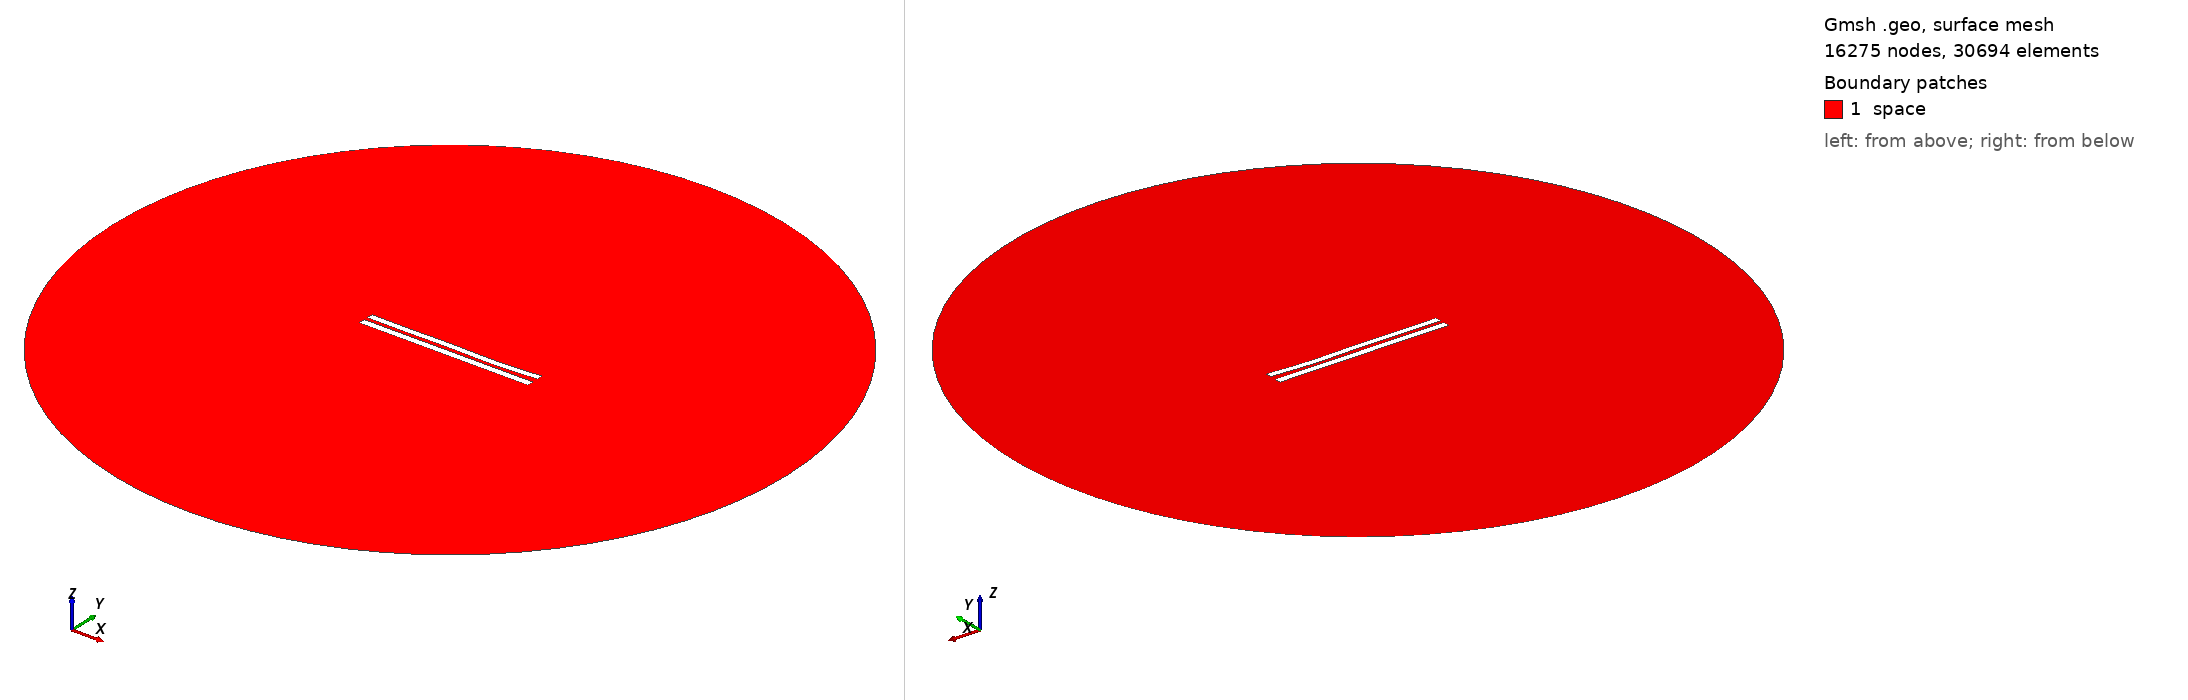

Gmsh geometry script, surface-meshed: 16275 nodes, 30694 surface elements. Boundary patches (legend numbers): 1 space. Left view from above one corner, right view from below the opposite corner. Legend entries are the model's physical surfaces. The drawing asked Gmsh for element sizes between 1% and 20% of the model's largest extent; the script's own settings can give other sizes.

=== 709.geo (drawn) ===
//---------------------------------------
// Geometry kernel
//---------------------------------------

SetFactory("OpenCASCADE");



//---------------------------------------
// Parameters of the geometry
//---------------------------------------

// Overetch of the upper plate
overetch = 0.125;

// Distance between the plates
distance = 2.25;

// Discretization over the x axis (for the deformation)
nx = 50; 

// Length of the plate
L = 100 - overetch; 

// Number of modes
n = 4; 

// 1st mode coefficient
coeff(1) = 0.15;
beta(1) = 0.596864 * 3.1415926535 / L;

// 2nd mode coefficient
coeff(2) = -0.15;
beta(2) = 1.49418 * 3.1415926535 / L;

// 3rd mode coefficient
coeff(3) = 0.15;
beta(3) = 2.50025 * 3.1415926535 / L;

// 4th mode coefficient
coeff(4) = -0.15;
beta(4) = 3.49999 * 3.1415926535 / L;



//---------------------------------------
// Upper plate (deformed rectangle)
//---------------------------------------

// Coordiantes of the upper plate
xmin = -50;
xmax = 50 - overetch;

// Height of the upper plate
yheight = 4 - 2 * overetch;

// Indexes of the points
UpperID[] = {};
LowerID[] = {};
LeftID[] = {};
RightID[] = {};

// Point index
p = 1;

// Horizontal edges
For i In {1:nx}
    x = xmin + (i-1)*(xmax - xmin)/(nx-1);

    y_bottom = distance / 2 + overetch;
    For j In {1:n}
        C = (Cosh(beta(j)*L) + Cos(beta(j)*L)) / (Sinh(beta(j)*L) + Sin(beta(j)*L));
        y_bottom  = y_bottom + coeff(j) * (Cosh(beta(j)*(x+50)) - Cos(beta(j)*(x+50)) - C * (Sinh(beta(j)*(x+50)) - Sin(beta(j)*(x+50))));
    EndFor

    y_top = y_bottom + yheight;

    Point(p) = {x, y_top, 0, 1.0};
    UpperID[i] = p;
    p = p + 1;

    Point(p) = {x, y_bottom, 0, 1.0};
    LowerID[i] = p;
    p = p + 1;
EndFor

// Create point lists
UpperPts[] = {}; LowerPts[] = {};
For i In {1:nx}
  UpperPts[] += {UpperID[i]};
  LowerPts[] += {LowerID[i]};
EndFor

// Build splines
Spline(1) = {UpperPts[]};
Spline(2) = {LowerPts[]};
Line(3) = {LowerPts[nx-1], UpperPts[nx-1]};
Line(4) = {LowerPts[0], UpperPts[0]};

// Build the plane surface
Curve Loop(1) = {2, 3, -1, -4};
Plane Surface(1) = {1};



//---------------------------------------
// Lower plate (rectangle)
//---------------------------------------

// Vertices
Point(1001) = {-50, -1, 0, 1.0};
Point(1002) = { 50, -1, 0, 1.0};
Point(1003) = { 50,  -5, 0, 1.0};
Point(1004) = {-50,  -5, 0, 1.0};

// Edges
Line(5) = {1001, 1002};
Line(6) = {1002, 1003};
Line(7) = {1003, 1004};
Line(8) = {1004, 1001};

// Plane surface
Line Loop(2) = {5, 6, 7, 8};
Plane Surface(2) = {2}; 



//---------------------------------------
// Outer (fictious) boundary
//---------------------------------------

// Points
Point(1005) = {0, 0, 0};       // Center
Point(1006) = {200, 0, 0};     // Start point
Point(1007) = {0, 200, 0};     // 90 degrees
Point(1008) = {-200, 0, 0};    // 180 degrees
Point(1009) = {0, -200, 0};    // 270 degrees

// Circle arcs (each needs start, center, end)
Circle(9) = {1006, 1005, 1007};
Circle(10) = {1007, 1005, 1008};
Circle(11) = {1008, 1005, 1009};
Circle(12) = {1009, 1005, 1006};

// Plane surface for the entire domain
Curve Loop(3) = {9, 10, 11, 12};
Surface(3) = {3};

// Subtract the plates from the whole domain to obtain the actual domain where we want to solve the equations
BooleanDifference{ Surface{3}; Delete; }{ Surface{1}; Surface{2}; Delete; }




//---------------------------------------
// Transfinite Lines/Curves
//---------------------------------------

// Set the number of points on the boundaries
r = 12;
d = 0.15;

// Plates
Transfinite Curve {1} = 50*r/4 Using Progression 1;
Transfinite Line {2} = 50*r Using Progression 1;
Transfinite Curve {3, 4} = 2*r Using Progression 1+d;
Transfinite Line {5} = 50*r Using Progression 1;
Transfinite Line {7} = 50*r/4 Using Progression 1;
Transfinite Line {6} = 2*r Using Progression 1+d;
Transfinite Line {8} = 2*r Using Progression 1-d;

// Outer boundary
Transfinite Line {9, 10, 11, 12} = 20 Using Progression 1;



//---------------------------------------
// Physical groups
//---------------------------------------                

// Physical curves (boundaries)
Physical Line("force_segment", 10) = {2};
Physical Line("upper_plate", 11) = {1, 3, 4};
Physical Line("lower_plate", 12) = {5, 6, 7, 8};
Physical Line("boundary", 20) = {9, 10, 11, 12};

// Physical Surfaces
Physical Surface("space", 30) = {3};



//---------------------------------------
// 6. Generate the Mesh
//---------------------------------------

// 2D mesh generation
Mesh 2;
